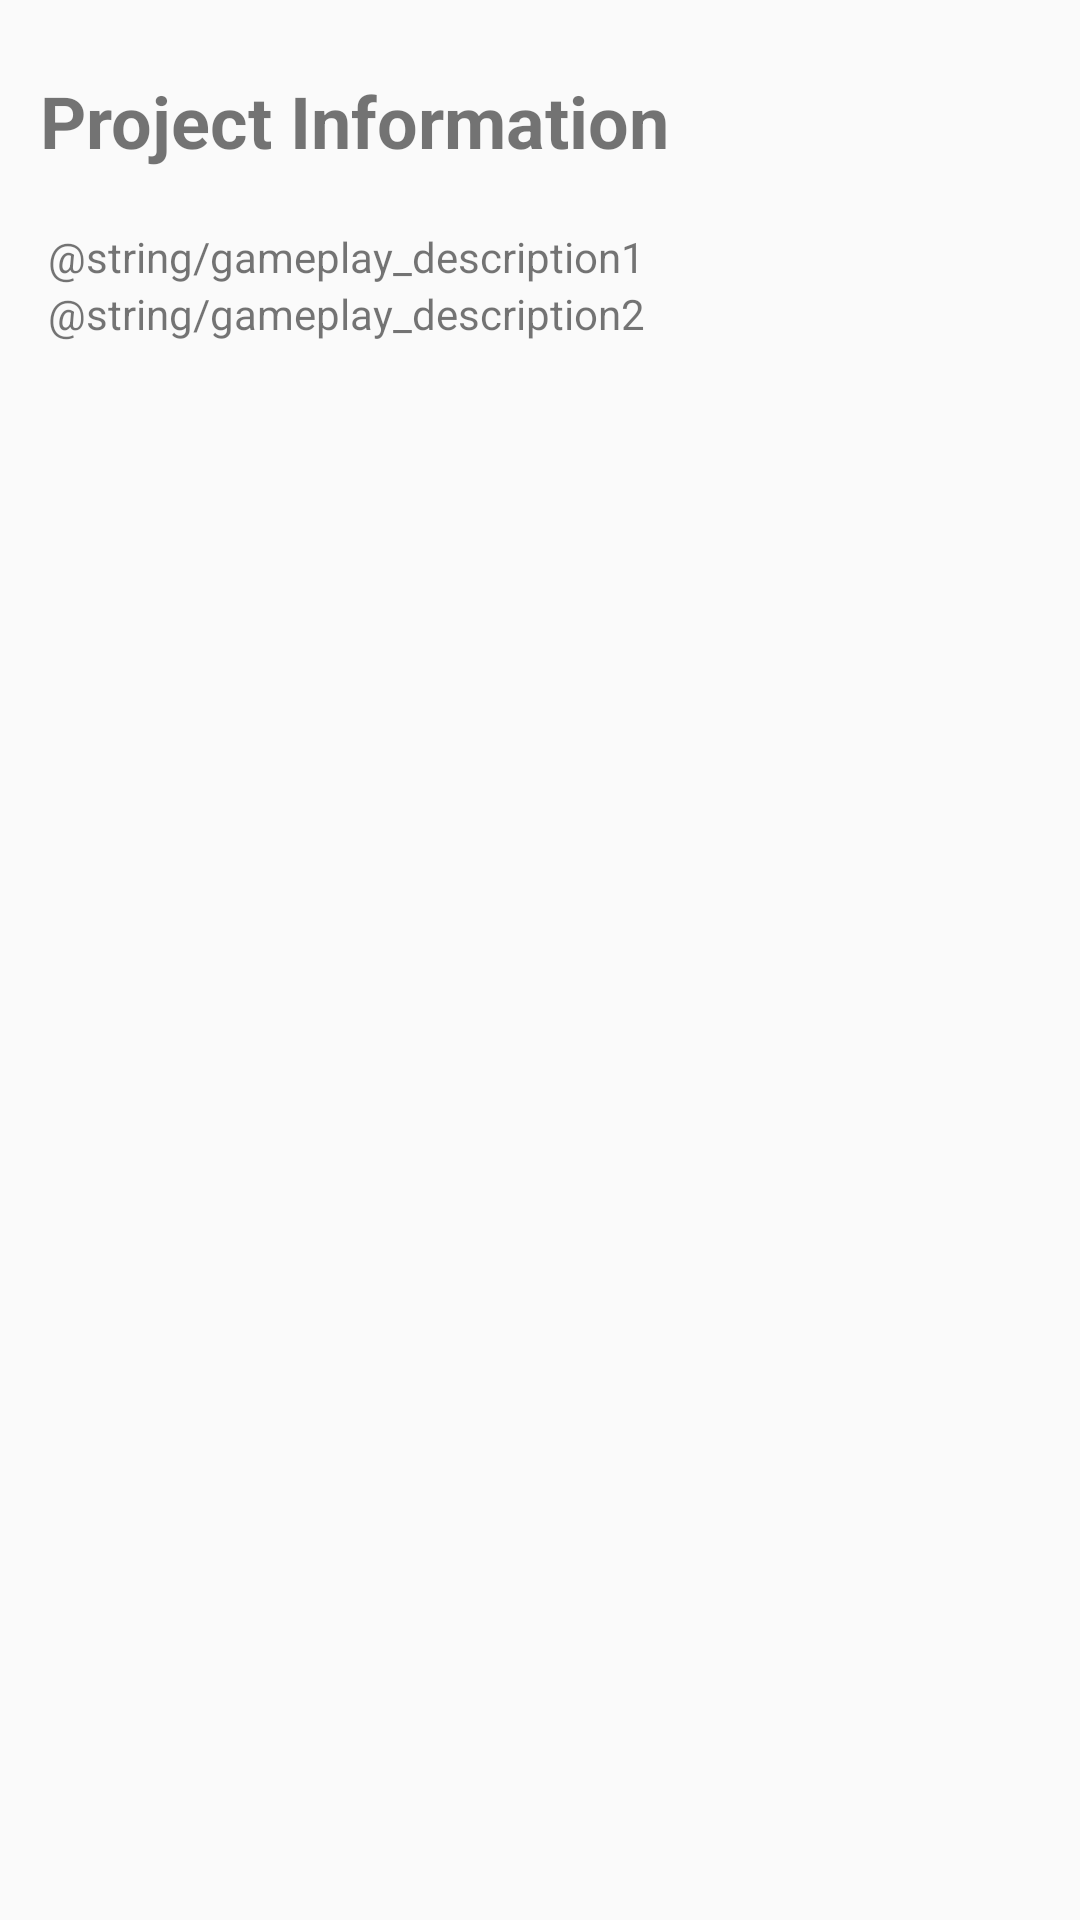

The Android layout XML behind this screen, and the referenced resources:
<!-- AndroidManifest.xml: application theme AppTheme -->
<!-- res/layout/activity_info.xml -->
<?xml version="1.0" encoding="utf-8"?>
<android.support.constraint.ConstraintLayout xmlns:android="http://schemas.android.com/apk/res/android"
    xmlns:app="http://schemas.android.com/apk/res-auto"
    xmlns:tools="http://schemas.android.com/tools"
    android:layout_width="match_parent"
    android:layout_height="match_parent"
    tools:context="com.honours.louis.politicsgame.InfoActivity">

    <TextView
        android:id="@+id/textView"
        android:layout_width="227dp"
        android:layout_height="39dp"
        android:layout_marginEnd="8dp"
        android:layout_marginStart="8dp"
        android:layout_marginTop="24dp"
        android:text="Project Information"
        android:textSize="24sp"
        android:textStyle="bold"
        app:layout_constraintEnd_toEndOf="parent"
        app:layout_constraintHorizontal_bias="0.047"
        app:layout_constraintStart_toStartOf="parent"
        app:layout_constraintTop_toTopOf="parent" />

    <ScrollView
        android:layout_width="0dp"
        android:layout_height="0dp"
        android:layout_marginBottom="8dp"
        android:layout_marginEnd="16dp"
        android:layout_marginStart="16dp"
        android:layout_marginTop="76dp"
        app:layout_constraintBottom_toBottomOf="parent"
        app:layout_constraintEnd_toEndOf="parent"
        app:layout_constraintHorizontal_bias="0.0"
        app:layout_constraintStart_toStartOf="parent"
        app:layout_constraintTop_toTopOf="parent">

        <LinearLayout
            android:layout_width="match_parent"
            android:layout_height="wrap_content"
            android:orientation="vertical">

            <TextView
                android:id="@+id/textView2"
                android:layout_width="match_parent"
                android:layout_height="wrap_content"
                android:text="@string/gameplay_description1"
                tools:layout_editor_absoluteX="16dp"
                tools:layout_editor_absoluteY="127dp" />

            <TextView
                android:id="@+id/textView4"
                android:layout_width="match_parent"
                android:layout_height="wrap_content"
                android:text="@string/gameplay_description2" />
        </LinearLayout>
    </ScrollView>

</android.support.constraint.ConstraintLayout>
<!-- resources referenced by this layout -->
<resources>
  <style name="AppTheme" parent="Theme.AppCompat.Light.DarkActionBar">
          
          <item name="colorPrimary">@color/colorPrimary</item>
          <item name="colorPrimaryDark">@color/colorPrimaryDark</item>
          <item name="colorAccent">@color/colorAccent</item>
      </style>
  <!-- not gathered from this repository: default colours our renderer supplied (Android Studio template values) -->
  <color name="colorPrimary">#FF6200EE</color>
  <color name="colorPrimaryDark">#FF3700B3</color>
  <color name="colorAccent">#FF03DAC5</color>
</resources>
